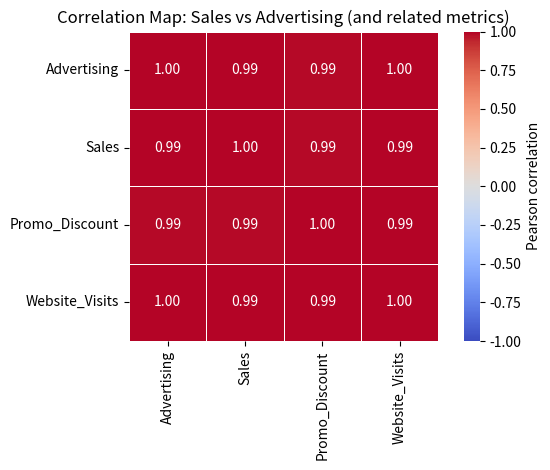

The script that saved this image:
import matplotlib.pyplot as plt
import pandas as pd
import seaborn as sns

# Monthly sales and marketing metrics (AED thousands)
sales_ad_df = pd.DataFrame(
    {
        "Advertising": [45, 52, 48, 61, 58, 72, 68, 75, 70, 82, 78, 88],
        "Sales": [320, 335, 328, 360, 355, 390, 385, 410, 398, 425, 418, 440],
        "Promo_Discount": [5, 6, 5, 8, 7, 9, 8, 10, 9, 11, 10, 12],
        "Website_Visits": [12, 13, 12, 15, 14, 17, 16, 18, 17, 19, 18, 20],
    }
)

print("Sales & advertising data:")
print(sales_ad_df)

corr = sales_ad_df.corr()
print("\nCorrelation matrix:")
print(corr.round(3))

sns.heatmap(
    corr,
    annot=True,
    fmt=".2f",
    cmap="coolwarm",
    vmin=-1,
    vmax=1,
    center=0,
    linewidths=0.5,
    square=True,
    cbar_kws={"label": "Pearson correlation"},
)
plt.title("Correlation Map: Sales vs Advertising (and related metrics)")
plt.tight_layout()
plt.show()
